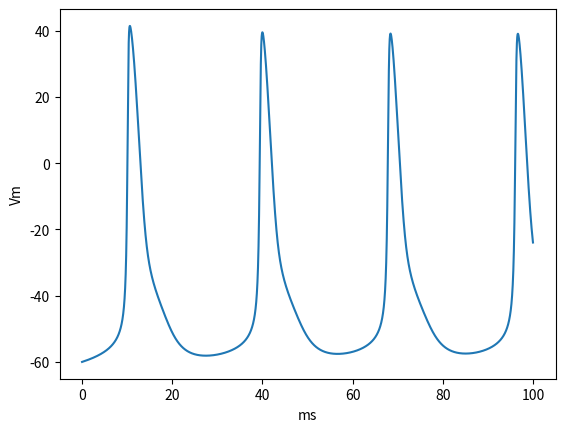

Python code for this plot:
import numpy as np
import matplotlib.pyplot as plt

class IKleak():
    def __init__(self, v):

        self.g_bar_leak = 0.003
        self.Eleak = -105   # from m and h
        self.i_list = []
        self.g_list = []

    def get_current(self, v, dt):

        # conductance
        gleak = self.g_bar_leak
        self.g_list.append(gleak)

        # return
        i = gleak * (v - self.Eleak) * dt
        self.i_list.append(i)
        return i

class INa():
    def __init__(self, v):

        # gating variables
        self.m_list = []
        self.h_list = []
        self.i_list = []
        self.g_list = []

        # initial conditions
        self.g_bar_Na = 12
        self.ENa = 45
        self.m_list.append(self.m_inf(v))
        self.h_list.append(self.h_inf(v))

    def m_inf(self, v):
        return self.Am(v) / (self.Am(v) + self.Bm(v))

    def h_inf(self, v):
        return self.Ah(v) / (self.Ah(v) + self.Bh(v))

    def dmdt(self, v, m):
        return self.Am(v) * (1 - m) - (self.Bm(v) * m)

    def dhdt(self, v, h):
        return self.Ah(v) * (1 - h) - (self.Bh(v) * h)

    def Am(self, v):
        #return (0.091 * (v + 38)) / (1 - np.exp(-(v + 38) / 5)) # m and h
        return (0.1 * (v + 35)) / (1 - np.exp((-(v + 35)) / 10)) # h and h


    def Bm(self, v):
        #return (-0.062 * (v + 38)) / (1 - np.exp((v + 38) / 5))  # m and h
        return 4.0 * np.exp(-0.0556 * (v + 60))  # h and h


    def Ah(self, v):
        #return 0.016 * np.exp((-55 - v) / 15)   # m and h
        return 0.07 * np.exp(-0.05 * (v + 60))   # h and h


    def Bh(self, v):
        #return 2.07 / ((np.exp(17 - v) / 21) + 1)    # m and h
        return 1 / (1 + np.exp(-0.1 * (v + 30)))      # h and h


    def get_current(self, v, dt):

        # get last values of m and h
        m = self.m_list[-1]
        h = self.h_list[-1]

        # update 
        self.m_list.append(m + dt * self.dmdt(v, m))
        self.h_list.append(h + dt * self.dhdt(v, h))

        # use new values
        m = self.m_list[-1]
        h = self.h_list[-1]

        # conductance
        gNa = self.g_bar_Na * (m**3) * h
        self.g_list.append(gNa)

        # return
        i = gNa * (v - self.ENa) * dt
        self.i_list.append(i)
        return i 

"""
class IK2():
    def __init__(self, v):

        # gating variables
        self.m_list = []
        self.h_list = []
        self.i_list = []
        self.g_list = []

        # initial conditions
        self.v_half_m = -43
        self.v_half_h = -58
        self.k_m = -17
        self.k_h = 10.6
        self.g_bar = 1.2
        self.EK2 = -105           
        self.N = 4
        self.m_list.append(self.m_inf(v))
        self.h_list.append(self.h_inf(v))

    def m_inf(self, v):
        return (1 / (1 + np.exp((v - self.v_half_m )/ self.k_m))) ** self.N

    def h_inf(self, v):
        return (1 / (1 + np.exp((v - self.v_half_h )/ self.k_h))) ** self.N

    def dm(self, v, m, dt):
        return self.m_inf(v) - (self.m_inf(v) - m) * np.exp(-dt / self.Tm(v))

    def dh(self, v, h, dt):
        return self.h_inf(v) - (self.h_inf(v) - h) * np.exp(-dt / self.Th(v))
    
    def Tm(self, v):
        return 1 / (np.exp((v - 81) / 25.6) + np.exp((v + 132) / -18)) + 9.9

    def Th(self, v):
        return 1 / (np.exp((v - 1329) / 200) + np.exp((v + 130) / -7.1)) + 120

    def get_current(self, v, dt):

        # get last values of m and h
        m = self.m_list[-1]
        h = self.h_list[-1]

        # update 
        self.m_list.append(self.dm(v, m, dt))
        #self.m_list.append(m + self.dm(v, m, dt))
        self.h_list.append(self.dh(v, h, dt))
        #self.h_list.append(h + self.dh(v, h, dt))

        # use new values
        m = self.m_list[-1]
        h = self.h_list[-1]

        # conductance
        g_hat = self.g_bar * (m**self.N) 
        self.g_list.append(g_hat)

        # current
        i = g_hat * (v - self.EK2) * dt
        self.i_list.append(i)
        return i



    class IK2a():
        def __init__(self, v):
            pass

        def Tm(self, v):
            return 1 / (np.exp((v - 81) / 25.6) + np.exp((v + 132) / -18)) + 9.9

        def Th(self, v):
            return 1 / (np.exp((v - 1329) / 200) + np.exp((v + 130) / -7.1)) + 120


    class IK2b()
        def __init__(self, v):
            pass

        def Tm(self, v):
            return 1 / (np.exp((v - 81) / 25.6) + np.exp((v + 132) / -18)) + 9.9

        def Th(self, v):
            if v < -70:
                return 8.9      # pg 1379
            else:
                return 1 / (np.exp((v - 81) / 25.6) + np.exp((v + 132) / -18)) + 9.9
"""

class IK():
    def __init__(self, v):

        # initial conditions
        self.g_bar_K = 0.36
        self.EK = -72.14
        self.i_list = []
        self.m_list = []
        self.h_list = []
        self.m_list.append(self.m_inf(v))
        self.g_list = []


    def m_inf(self, v):
        return self.Am(v) / (self.Am(v) + self.Bm(v))

    # change in gating variables 
    def dmdt(self, v, m):
        return self.Am(v) * (1 - m) - (self.Bm(v) * m)

    # forward rate constant
    def Am(self, v):
        return (0.01 * (v + 50)) / (1 - np.exp((-(v + 50)) / 10))

    # reverse rate constant
    def Bm(self, v):
        return 0.125 * np.exp(-(v + 60) / 80)

    def get_current(self, v, dt):

        # get gate
        m = self.m_list[-1]

        # update new n value
        self.m_list.append(m + dt * self.dmdt(v, m))

        # use new gate value
        m = self.m_list[-1]
        self.m_list.append(m)

        # calculate conductance
        gK = self.g_bar_K * (m**4)
        self.g_list.append(gK)

        # return current
        i = gK * (v - self.EK) * dt
        self.i_list.append(i)
        return i

class It():
    def __init__(self, v):
         
         self.N = 2
         self.v_half_m = -57
         self.v_half_h = -81 
         self.k_m = -6.2
         self.k_h = 4.0
         self.g_max = 0.33  # cm3/s
         self.m_list = [self.m_inf(v)]
         self.h_list = [self.h_inf(v)]
         self.i_list = []
         self.g_list = []

    def Tm(self, v):
        return (1 / (np.exp((v + 132) / -16.7) + np.exp((v + 16.8) / 18.2))) + 0.612

    def Th(self, v):
        if v < -80:
            return np.exp((v + 467) / 66.6)
        else:
            return np.exp((v + 22) / -10.5) + 28

    def dm(self, v, m, dt):
        return self.m_inf(v) - (self.m_inf(v) - m) * np.exp(-dt / self.Tm(v))

    def dh(self, v, h, dt):
        return self.h_inf(v) - (self.h_inf(v) - h) * np.exp(-dt / self.Th(v))

    def m_inf(self, v):
        return (1 / (1 + np.exp((v - self.v_half_m )/ self.k_m))) ** self.N

    def h_inf(self, v):
        return (1 / (1 + np.exp((v - self.v_half_h )/ self.k_h))) ** self.N


    def get_current(self, v, dt):
        
        # update gating variables
        m = self.m_list[-1]
        h = self.h_list[-1]

        # calc changes
        m = self.dm(v, m, dt)
        h = self.dh(v, h, dt)

        # add to list
        self.m_list.append(m)
        self.h_list.append(h)

        # calculate current
        E = v
        F = 96485.33289
        R = 8.3144598
        T = 297.15
        z = 2
        ca_out = 3  # mM
        ca_in = 0.001  # nm
        P = self.g_max
        t1 =  (P * (z**2) * E * (F ** 2)) / (R * T)
        t2 = np.exp(-z * F * E / (R * T))

        # calculate g_hat
        g_hat = (m ** self.N) * h
        self.g_list.append(g_hat)

        # return current
        i = g_hat * P * t1 * ca_in - ca_out * t2 / (1 - t2) * dt
        self.i_list.append(i)
        return i

# initial settings for simulation
dt = 0.01
ms_to_plot = 100
t = np.arange(0, ms_to_plot, dt)
I = 0.2
initial_v = -60
Cm = 0.29
v_list = [initial_v]

# initialize our channel objects
#k = IK(initial_v)
na = INa(initial_v)
kleak = IKleak(initial_v)
k = IK(initial_v)
it = It(initial_v)
#k2 = IK2(initial_v)

# iterate timepoints
for i in range(0, len(t) - 1):

    # get last v
    v = v_list[-1]
    #dvdt = 1 / Cm * (I*dt - (leak.get_current(v, dt) + na.get_current(v, dt)))
    #dvdt = 1 / Cm * (I*dt - (kleak.get_current(v, dt) + na.get_current(v, dt) + k2.get_current(v, dt)))
    it.get_current(v, dt)
    dvdt = 1 / Cm * (I*dt - (kleak.get_current(v, dt) + na.get_current(v, dt) + k.get_current(v, dt)))

    v_list.append(v + dvdt)

# 
plt.plot(t, v_list)
plt.xlabel('ms')
plt.ylabel('Vm')
plt.show()

# plot info for channel
"""
c = kleak
c = na
c = k
c = it
plt.plot(c.g_list)
plt.plot(c.i_list)
plt.legend(['g', 'i'])
plt.show()


c = it
plt.plot(c.m_list)
plt.plot(c.h_list)
plt.legend(['m', 'h'])
plt.show()


plt.plot(kleak.i_list)
plt.plot(na.i_list)
plt.plot(k.i_list)
plt.legend(['kleak', 'na', 'k2'])
plt.show()

plt.plot()

"""